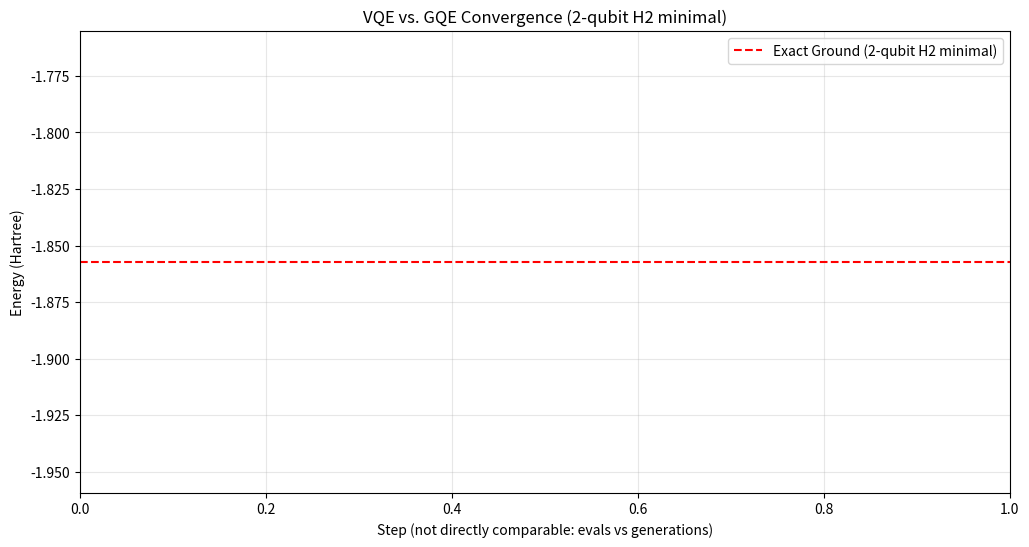

This figure's Python source:
import json
import matplotlib.pyplot as plt
import os

def plot_convergence():
    # Load VQE history
    try:
        with open('vqe_history.json', 'r') as f:
            vqe_history = json.load(f)
    except FileNotFoundError:
        print("VQE history not found.")
        vqe_history = []

    # Load GQE history
    try:
        with open('gqe_history.json', 'r') as f:
            gqe_history = json.load(f)
    except FileNotFoundError:
        print("GQE history not found.")
        gqe_history = []

    # Exact ground energy for the 2-qubit "H2 minimal" Hamiltonian used by VQE/GQE.
    # (Computed by diagonalizing the 4x4 matrix for the coefficients in `Hamiltonian::h2_minimal()`.)
    h2_ground_state = -1.8572750302023795

    # Convert VQE history (every cost eval) into a monotone "best-so-far" curve for easier comparison.
    if vqe_history:
        best = float("inf")
        vqe_best = []
        for e in vqe_history:
            if e < best:
                best = e
            vqe_best.append(best)
    else:
        vqe_best = []

    os.makedirs('docs/assets', exist_ok=True)

    # --- VQE-only plot
    if vqe_best:
        plt.figure(figsize=(10, 5))
        plt.plot(vqe_best, label='VQE best-so-far (Nelder-Mead)', color='blue', linestyle='-')
        plt.axhline(y=h2_ground_state, color='red', linestyle='--', label='Exact Ground (2-qubit H2 minimal)')
        plt.xlabel('Cost evaluations')
        plt.ylabel('Energy (Hartree)')
        plt.title('VQE Convergence (2-qubit H2 minimal)')
        plt.legend()
        plt.grid(True, which="both", ls="-", alpha=0.3)
        plt.savefig('docs/assets/vqe_convergence.png', dpi=300)
        print("Saved docs/assets/vqe_convergence.png")

    # --- GQE-only plot
    if gqe_history:
        plt.figure(figsize=(10, 5))
        plt.plot(gqe_history, label='GQE best (per generation)', color='green', linestyle='-')
        plt.axhline(y=h2_ground_state, color='red', linestyle='--', label='Exact Ground (2-qubit H2 minimal)')
        plt.xlabel('Generation')
        plt.ylabel('Energy (Hartree)')
        plt.title('GQE Convergence (2-qubit H2 minimal)')
        plt.legend()
        plt.grid(True, which="both", ls="-", alpha=0.3)
        plt.savefig('docs/assets/gqe_convergence.png', dpi=300)
        print("Saved docs/assets/gqe_convergence.png")

    # --- Combined plot
    plt.figure(figsize=(12, 6))
    if vqe_best:
        plt.plot(vqe_best, label='VQE best-so-far (Nelder-Mead)', color='blue', linestyle='-')
    if gqe_history:
        plt.plot(gqe_history, label='GQE best (per generation)', color='green', linestyle='-')
    plt.axhline(y=h2_ground_state, color='red', linestyle='--', label='Exact Ground (2-qubit H2 minimal)')

    plt.xlabel('Step (not directly comparable: evals vs generations)')
    plt.ylabel('Energy (Hartree)')
    plt.title('VQE vs. GQE Convergence (2-qubit H2 minimal)')
    plt.legend()
    plt.grid(True, which="both", ls="-", alpha=0.3)

    plt.savefig('docs/assets/algorithm_comparison.png', dpi=300)
    print("Saved docs/assets/algorithm_comparison.png")

if __name__ == "__main__":
    plot_convergence()
